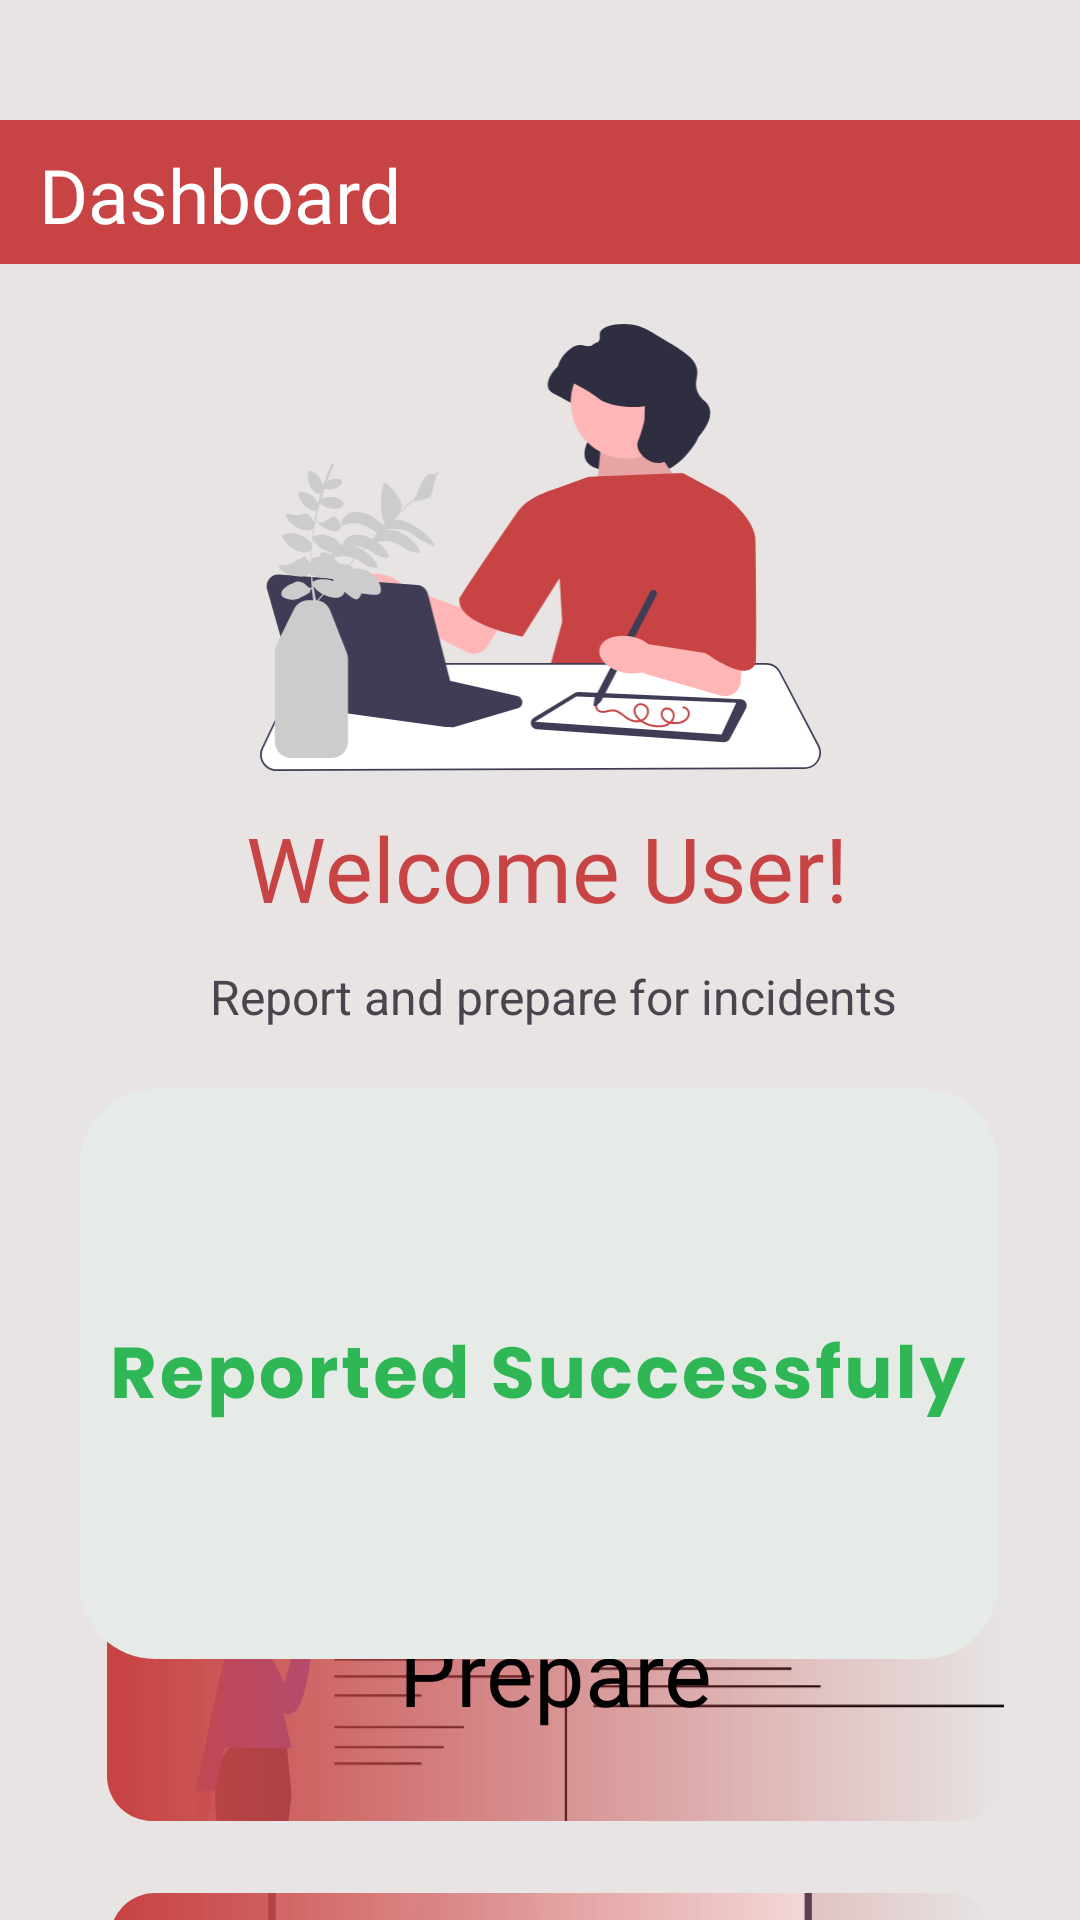

Here is an Android app screen rendered from its layout file. Give the layout XML and the strings, colors and styles it references.
<!-- AndroidManifest.xml: application theme Theme.AtRisk -->
<!-- res/layout/activity_report_successful.xml -->
<?xml version="1.0" encoding="utf-8"?>
<androidx.constraintlayout.widget.ConstraintLayout xmlns:android="http://schemas.android.com/apk/res/android"
    xmlns:app="http://schemas.android.com/apk/res-auto"
    xmlns:tools="http://schemas.android.com/tools"
    android:id="@+id/main"
    android:layout_width="match_parent"
    android:layout_height="match_parent"
    android:background=" #e8e4e4"
    tools:context=".ReportSuccessful">

    <ImageView
        android:id="@+id/imageView3"
        android:layout_width="424dp"
        android:layout_height="48dp"
        android:layout_marginTop="40dp"
        app:layout_constraintEnd_toEndOf="parent"
        app:layout_constraintHorizontal_bias="0.538"
        app:layout_constraintStart_toStartOf="parent"
        app:layout_constraintTop_toTopOf="parent"
        app:srcCompat="@drawable/redbutton" />

    <TextView
        android:id="@+id/textView10"
        android:layout_width="wrap_content"
        android:layout_height="wrap_content"
        android:layout_marginTop="8dp"
        android:fontFamily="@font/lato_bold"
        android:text="Dashboard"
        android:textColor="#fff"
        android:textSize="25sp"
        app:layout_constraintEnd_toEndOf="parent"
        app:layout_constraintHorizontal_bias="0.055"
        app:layout_constraintStart_toStartOf="parent"
        app:layout_constraintTop_toTopOf="@+id/imageView3" />

    <ImageView
        android:id="@+id/imageView4"
        android:layout_width="205dp"
        android:layout_height="149dp"
        android:layout_marginTop="20dp"
        app:layout_constraintEnd_toEndOf="parent"
        app:layout_constraintStart_toStartOf="parent"
        app:layout_constraintTop_toBottomOf="@+id/imageView3"
        app:srcCompat="@drawable/undraw_learning_sketching_nd4f__1_" />

    <TextView
        android:id="@+id/textView11"
        android:layout_width="wrap_content"
        android:layout_height="wrap_content"
        android:layout_marginTop="12dp"
        android:fontFamily="@font/lato_bold"
        android:text="Welcome User!"
        android:textColor="#c84444"
        android:textSize="30sp"
        app:layout_constraintEnd_toEndOf="@+id/imageView4"
        app:layout_constraintHorizontal_bias="1.0"
        app:layout_constraintStart_toStartOf="@+id/imageView4"
        app:layout_constraintTop_toBottomOf="@+id/imageView4" />

    <TextView
        android:id="@+id/textView12"
        android:layout_width="wrap_content"
        android:layout_height="wrap_content"
        android:layout_marginTop="12dp"
        android:text="Report and prepare for incidents"
        android:textSize="16sp"
        app:layout_constraintEnd_toEndOf="@+id/textView11"
        app:layout_constraintHorizontal_bias="0.428"
        app:layout_constraintStart_toStartOf="@+id/textView11"
        app:layout_constraintTop_toBottomOf="@+id/textView11" />

    <ImageView
        android:id="@+id/imageView7"
        android:layout_width="300dp"
        android:layout_height="90dp"
        android:layout_marginTop="28dp"
        android:paddingTop="50dp"
        android:scaleType="centerCrop"
        app:layout_constraintEnd_toEndOf="@+id/imageView8"
        app:layout_constraintHorizontal_bias="0.0"
        app:layout_constraintStart_toStartOf="@+id/imageView8"
        app:layout_constraintTop_toBottomOf="@+id/imageView8"
        app:srcCompat="@drawable/undraw_open_note_cgre" />

    <TextView
        android:id="@+id/textView13"
        android:layout_width="299dp"
        android:layout_height="90dp"
        android:background="@drawable/fade_midway_red"
        android:fontFamily="@font/lato_bold"
        android:paddingTop="20dp"
        android:text="Prepare"
        android:textAlignment="center"
        android:textColor="#000000"
        android:textSize="30sp"
        app:layout_constraintEnd_toEndOf="@+id/imageView7"
        app:layout_constraintTop_toTopOf="@+id/imageView7" />

    <ImageView
        android:id="@+id/imageView8"
        android:layout_width="300dp"
        android:layout_height="90dp"
        android:layout_marginTop="56dp"
        android:paddingTop="60dp"
        android:scaleType="centerCrop"
        app:layout_constraintEnd_toEndOf="@+id/textView12"
        app:layout_constraintStart_toStartOf="@+id/textView12"
        app:layout_constraintTop_toBottomOf="@+id/textView12"
        app:srcCompat="@drawable/report_feature" />

    <TextView
        android:id="@+id/textView14"
        android:layout_width="297dp"
        android:layout_height="90dp"
        android:layout_marginStart="4dp"
        android:background="@drawable/fade_midway_red"
        android:clickable="true"
        android:focusable="true"
        android:fontFamily="@font/lato_bold"
        android:paddingTop="20dp"
        android:text="Report"
        android:textAlignment="center"
        android:textColor="#000000"
        android:textSize="30sp"
        app:layout_constraintStart_toStartOf="@+id/imageView8"
        app:layout_constraintTop_toTopOf="@+id/imageView8"
        tools:fontFamily="@font/lato_bold" />

    <ImageView
        android:id="@+id/imageView9"
        android:layout_width="299dp"
        android:layout_height="90dp"
        android:layout_marginTop="24dp"
        android:paddingTop="120dp"
        android:scaleType="centerCrop"
        app:layout_constraintEnd_toEndOf="@+id/imageView7"
        app:layout_constraintHorizontal_bias="0.0"
        app:layout_constraintStart_toStartOf="@+id/imageView7"
        app:layout_constraintTop_toBottomOf="@+id/imageView7"
        app:srcCompat="@drawable/undraw_mobile_interface_re_1vv9" />

    <TextView
        android:id="@+id/textView15"
        android:layout_width="294dp"
        android:layout_height="89dp"
        android:layout_marginTop="24dp"
        android:background="@drawable/fade_midway_red"
        android:fontFamily="@font/lato_bold"
        android:paddingTop="20dp"
        android:text="News Feed"
        android:textAlignment="center"
        android:textColor="#000000"
        android:textSize="30sp"
        app:layout_constraintEnd_toEndOf="@+id/imageView9"
        app:layout_constraintHorizontal_bias="0.4"
        app:layout_constraintStart_toStartOf="@+id/imageView9"
        app:layout_constraintTop_toBottomOf="@+id/imageView7" />

    <ImageView
        android:id="@+id/imageView11"
        android:layout_width="299dp"
        android:layout_height="90dp"
        android:layout_marginTop="28dp"
        android:paddingTop="20dp"
        android:scaleType="centerCrop"
        app:layout_constraintEnd_toEndOf="@+id/imageView9"
        app:layout_constraintHorizontal_bias="1.0"
        app:layout_constraintStart_toStartOf="@+id/imageView9"
        app:layout_constraintTop_toBottomOf="@+id/imageView9"
        app:srcCompat="@drawable/undraw_personal_info_re_ur1n" />

    <TextView
        android:id="@+id/textView16"
        android:layout_width="301dp"
        android:layout_height="89dp"
        android:layout_marginTop="28dp"
        android:background="@drawable/fade_midway_red"
        android:fontFamily="@font/lato_bold"
        android:paddingTop="20dp"
        android:text="Profile"
        android:textAlignment="center"
        android:textColor="#000"
        android:textSize="30sp"
        app:layout_constraintEnd_toEndOf="@+id/imageView11"
        app:layout_constraintHorizontal_bias="0.0"
        app:layout_constraintStart_toStartOf="@+id/imageView11"
        app:layout_constraintTop_toBottomOf="@+id/imageView9" />

    <ImageView
        android:id="@+id/imageView23"
        android:layout_width="wrap_content"
        android:layout_height="wrap_content"
        android:layout_marginTop="20dp"
        app:layout_constraintEnd_toEndOf="parent"
        app:layout_constraintHorizontal_bias="0.495"
        app:layout_constraintStart_toStartOf="parent"
        app:layout_constraintTop_toBottomOf="@+id/textView12"
        app:srcCompat="@drawable/reported_successfully" />

</androidx.constraintlayout.widget.ConstraintLayout>
<!-- resources referenced by this layout -->
<resources>
  <!-- drawable fade_midway_red (drawable) -->
  <?xml version="1.0" encoding="utf-8"?>
  <shape xmlns:android="http://schemas.android.com/apk/res/android">
      <gradient android:startColor="#c84444"
      android:endColor="#00FF0000"
      android:angle="0"
      android:centerColor="#c84444"
      android:centerY="0.02"
      android:type="linear"/>
      <corners android:radius="15dp" />
  </shape>
  <!-- drawable redbutton (drawable) -->
  <?xml version="1.0" encoding="utf-8"?>
  <shape xmlns:android="http://schemas.android.com/apk/res/android">
      
      <solid android:color="#C84444" /> 
  
      
  
  
      
      <corners android:radius="8dp" />
  </shape>
  <!-- drawable report_feature: vector/xml drawable (drawable, 9272 chars, omitted) -->
  <!-- drawable reported_successfully: vector/xml drawable (drawable, 11925 chars, omitted) -->
  <!-- drawable undraw_learning_sketching_nd4f__1_: vector/xml drawable (drawable, 14230 chars, omitted) -->
  <!-- drawable undraw_mobile_interface_re_1vv9: vector/xml drawable (drawable, 20124 chars, omitted) -->
  <!-- drawable undraw_open_note_cgre: vector/xml drawable (drawable, 7114 chars, omitted) -->
  <!-- drawable undraw_personal_info_re_ur1n: vector/xml drawable (drawable, 11918 chars, omitted) -->
  <style name="Theme.AtRisk" parent="Base.Theme.AtRisk" />
  <style name="Base.Theme.AtRisk" parent="Theme.Material3.DayNight.NoActionBar">
          
          
          
          <item name="colorButtonNormal">@null</item> 
      </style>
</resources>
